The GitHub repository rishireddy1122/waste-classification contains a labelled image folder "data" with 6 categories: cardboard, glass, litter, metal, paper, plastic. Examples follow, each with its label.

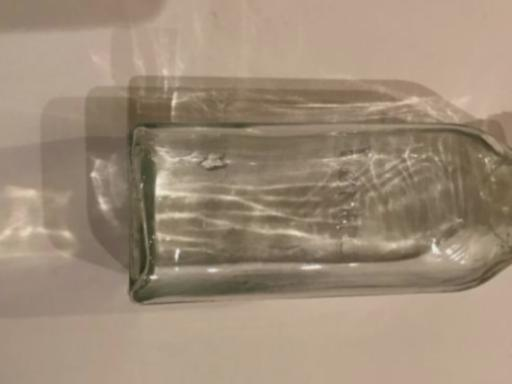
Label: glass

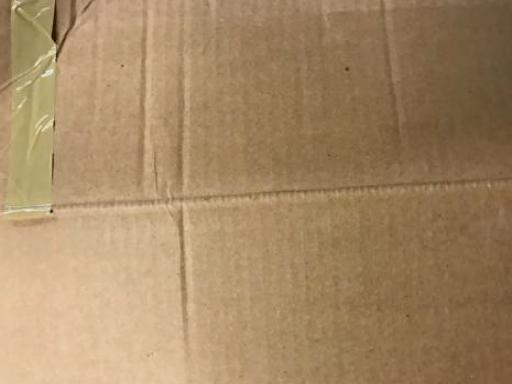
Label: cardboard

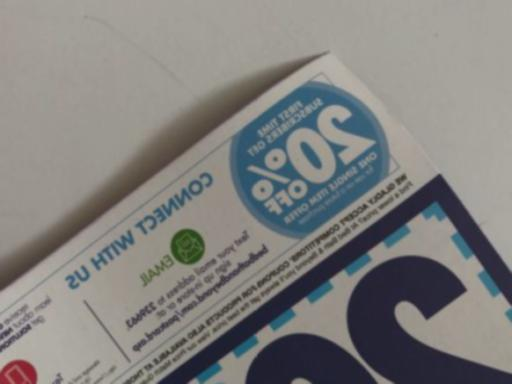
Label: paper

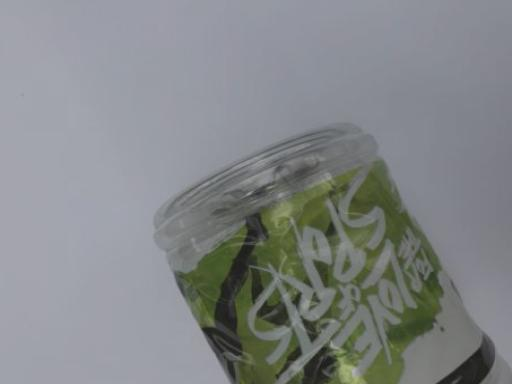
Label: plastic

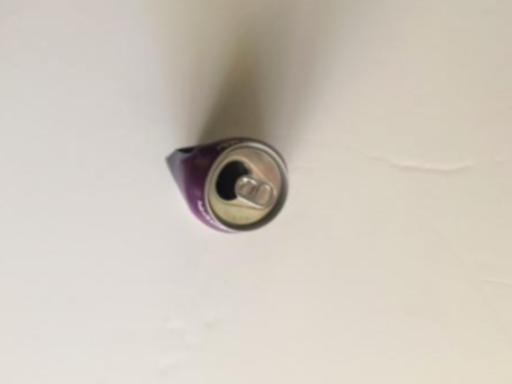
Label: metal

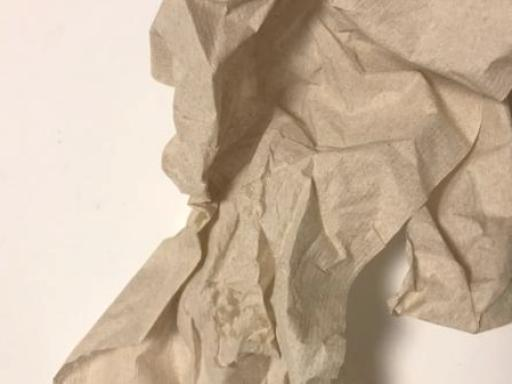
Label: litter
